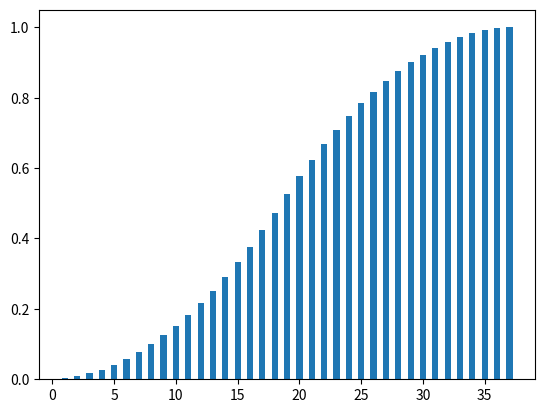

Write the Python code that produced this figure.
import numpy as np
import matplotlib.pyplot as plt


def right_triangle():
    dt = 37
    fig = plt.figure()
    ax = fig.gca()
    vals = np.cumsum(np.ones(dt))
    ax.bar(vals, vals, width=.5)
    plt.savefig("right_triangle.png", dpi=300)


def left_triangle():
    dt = 37
    fig = plt.figure()
    ax = fig.gca()
    vals = np.cumsum(np.ones(dt))
    ax.bar(vals, vals[::-1], width=.5)
    plt.savefig("left_triangle.png", dpi=300)


def isosceles_triangle():
    dt = 37
    fig = plt.figure()
    ax = fig.gca()
    right = np.cumsum(np.ones(dt))
    left = np.cumsum(np.ones(dt))[::-1]
    tri = np.minimum(right, left)
    ax.bar(right, tri, width=.5)
    plt.savefig("isosceles_triangle.png", dpi=300)


def summed_triangle():
    dt = 37
    fig = plt.figure()
    ax = fig.gca()
    right = np.cumsum(np.ones(dt))
    left = np.cumsum(np.ones(dt))[::-1]
    tri = np.minimum(right, left)
    tri = tri / np.sum(tri)
    tri_pos = np.cumsum(tri)
    ax.bar(right, tri_pos, width=.5)
    plt.savefig("summed_triangle.png", dpi=300)


# right_triangle()
# left_triangle()
# isosceles_triangle()
summed_triangle()
